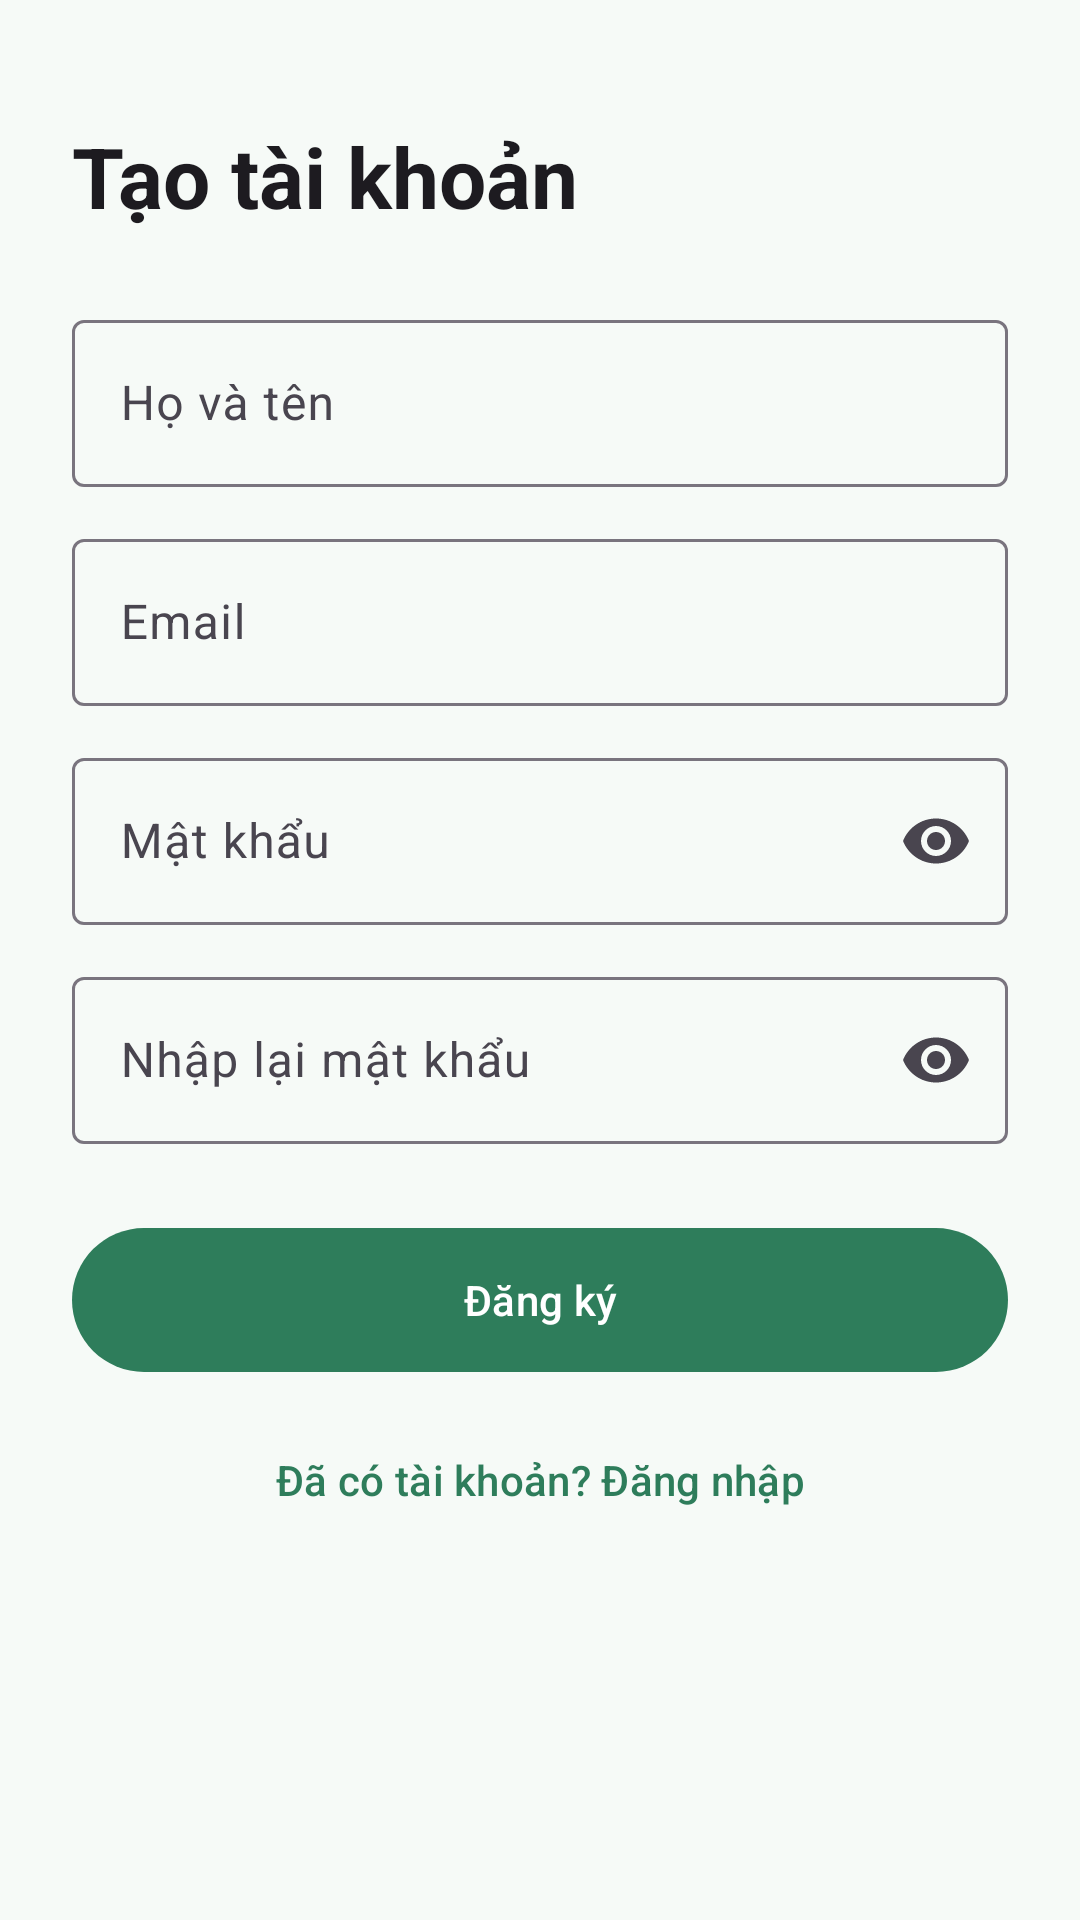

This screen was rendered from an Android layout file. Write that file and the resources it references.
<!-- AndroidManifest.xml: application theme Theme.SpendWise -->
<!-- res/layout/fragment_register.xml -->
<?xml version="1.0" encoding="utf-8"?>
<ScrollView xmlns:android="http://schemas.android.com/apk/res/android"
    xmlns:app="http://schemas.android.com/apk/res-auto"
    android:layout_width="match_parent"
    android:layout_height="match_parent"
    android:fillViewport="true">

    <LinearLayout
        android:layout_width="match_parent"
        android:layout_height="wrap_content"
        android:orientation="vertical"
        android:padding="24dp">

        <TextView
            android:layout_width="wrap_content"
            android:layout_height="wrap_content"
            android:layout_marginTop="16dp"
            android:layout_marginBottom="24dp"
            android:text="@string/register_title"
            android:textAppearance="?attr/textAppearanceHeadlineMedium"
            android:textStyle="bold" />

        <com.google.android.material.textfield.TextInputLayout
            android:id="@+id/tilName"
            style="@style/Widget.Material3.TextInputLayout.OutlinedBox"
            android:layout_width="match_parent"
            android:layout_height="wrap_content"
            android:hint="@string/hint_full_name">

            <com.google.android.material.textfield.TextInputEditText
                android:id="@+id/etName"
                android:layout_width="match_parent"
                android:layout_height="wrap_content"
                android:inputType="textPersonName" />
        </com.google.android.material.textfield.TextInputLayout>

        <com.google.android.material.textfield.TextInputLayout
            android:id="@+id/tilEmail"
            style="@style/Widget.Material3.TextInputLayout.OutlinedBox"
            android:layout_width="match_parent"
            android:layout_height="wrap_content"
            android:layout_marginTop="12dp"
            android:hint="@string/hint_email">

            <com.google.android.material.textfield.TextInputEditText
                android:id="@+id/etEmail"
                android:layout_width="match_parent"
                android:layout_height="wrap_content"
                android:inputType="textEmailAddress" />
        </com.google.android.material.textfield.TextInputLayout>

        <com.google.android.material.textfield.TextInputLayout
            android:id="@+id/tilPassword"
            style="@style/Widget.Material3.TextInputLayout.OutlinedBox"
            android:layout_width="match_parent"
            android:layout_height="wrap_content"
            android:layout_marginTop="12dp"
            android:hint="@string/hint_password"
            app:endIconMode="password_toggle">

            <com.google.android.material.textfield.TextInputEditText
                android:id="@+id/etPassword"
                android:layout_width="match_parent"
                android:layout_height="wrap_content"
                android:inputType="textPassword" />
        </com.google.android.material.textfield.TextInputLayout>

        <com.google.android.material.textfield.TextInputLayout
            android:id="@+id/tilConfirm"
            style="@style/Widget.Material3.TextInputLayout.OutlinedBox"
            android:layout_width="match_parent"
            android:layout_height="wrap_content"
            android:layout_marginTop="12dp"
            android:hint="@string/hint_confirm_password"
            app:endIconMode="password_toggle">

            <com.google.android.material.textfield.TextInputEditText
                android:id="@+id/etConfirm"
                android:layout_width="match_parent"
                android:layout_height="wrap_content"
                android:inputType="textPassword" />
        </com.google.android.material.textfield.TextInputLayout>

        <com.google.android.material.button.MaterialButton
            android:id="@+id/btnRegister"
            android:layout_width="match_parent"
            android:layout_height="56dp"
            android:layout_marginTop="24dp"
            android:text="@string/action_register" />

        <com.google.android.material.progressindicator.LinearProgressIndicator
            android:id="@+id/progress"
            android:layout_width="match_parent"
            android:layout_height="wrap_content"
            android:layout_marginTop="8dp"
            android:indeterminate="true"
            android:visibility="gone" />

        <com.google.android.material.button.MaterialButton
            android:id="@+id/btnGoLogin"
            style="@style/Widget.Material3.Button.TextButton"
            android:layout_width="match_parent"
            android:layout_height="wrap_content"
            android:layout_marginTop="8dp"
            android:text="@string/action_go_login" />
    </LinearLayout>
</ScrollView>
<!-- resources referenced by this layout -->
<resources>
  <string name="action_go_login">Đã có tài khoản? Đăng nhập</string>
  <string name="action_register">Đăng ký</string>
  <string name="hint_confirm_password">Nhập lại mật khẩu</string>
  <string name="hint_email">Email</string>
  <string name="hint_full_name">Họ và tên</string>
  <string name="hint_password">Mật khẩu</string>
  <string name="register_title">Tạo tài khoản</string>
  <style name="Theme.SpendWise" parent="Theme.Material3.Light.NoActionBar">
          <item name="colorPrimary">@color/primary</item>
          <item name="colorOnPrimary">@color/on_primary</item>
          <item name="colorPrimaryContainer">@color/primary_container</item>
          <item name="colorSecondary">@color/secondary</item>
          <item name="android:colorBackground">@color/background</item>
          <item name="colorSurface">@color/surface</item>
          <item name="android:statusBarColor">@color/primary_dark</item>
      </style>
  <color name="primary">#2E7D5B</color>
  <color name="on_primary">#FFFFFF</color>
  <color name="primary_container">#C8EBD8</color>
  <color name="secondary">#4E6356</color>
  <color name="background">#F6FAF7</color>
  <color name="surface">#FFFFFF</color>
  <color name="primary_dark">#1B5E40</color>
</resources>
